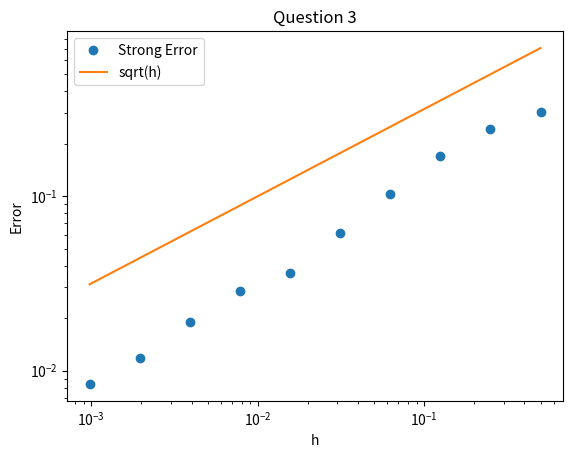

Write the Python code that produced this figure. (Note: this script raises an exception after producing the figure.)
# QUESTION 3
import random
import numpy as np
import matplotlib.pyplot as plt
import time 
start_time = time.time()

# Create h:
h = np.array([2**-i for i in range(10, 0, -1)])
number_steps = int(1/min(h))

#Define constants and create necessary empty arrays
mu = 2
sigma = 1
M = 1000
diff_X = np.zeros([M, len(h)])

random.seed("felix")
for m in range(M):
    # Generate all eta:s for the smallest level
    eta_finest = np.zeros(number_steps)
    for e in range(number_steps):
        # Normal distribution, give it sigma not sigma^2
        eta_finest[e] = random.gauss(0, np.sqrt(min(h)))
    
    # Create empty sets
    W = {}
    timesteps = {}
    # Manually create the first/finest level
    W[0] = np.concatenate(([0], np.cumsum(eta_finest)))
    timesteps[0] = np.array([n*h[0] for n in range(int(1/h[0]+1))])
    
    # Generate all other levels of the grid, starting from the second finest
    # Init loop
    eta_finer = eta_finest
    # Loop over all other levels
    for e in range(1, len(h)):
        eta_coarser = eta_finer[::2] + eta_finer[1::2]
        W[e] = np.append([0], np.cumsum(eta_coarser))
        # Create the correct timesteps while we loop over, but note that these are 
        # 1 loop/step after, i.e. when W have 513 elements, timesteps have 1025 
        timesteps[e] = np.array([n*h[e] for n in range(int(1/h[e]+1))])
        eta_finer = eta_coarser
    
    
    # Create the X_exact using the finest level W
    X_exact = np.exp((mu-(sigma**2)/2)*timesteps[0] + sigma*W[0])
    # Plot it
    #plt.plot(timesteps[0], X_exact, label = "True X")
    
    # Create the approximation X for each level
    X_all = {} 
    for i in range(len(W)):
        # Extract relevant values for this level
        h_level = h[i]
        level_size = int(1/h[i]+1)
        W_level = W[i]
    
        # Create empty X of correct sixe for this level
        X_level = np.zeros(level_size)
        
        # Set initial X[0] = 1
        X_level[0] = 1
        # Loop over all values and calculate approximation
        for n in range(1, level_size):
            X_level[n] = (1 + h_level * mu) * X_level[n-1] + sigma * X_level[n-1] * (W_level[n] - W_level[n-1])
        # Calculate difference of current level and save
        diff_X[m, i] = X_exact[-1] - X_level[-1]

# Calculate the strong error
strong_errors = np.sqrt(sum((diff_X)**2))/M

# Plot and save
plt.loglog(h, strong_errors, 'o', label = "Strong Error")
plt.loglog(h, np.sqrt(h), label = "sqrt(h)")
plt.xlabel("h")
plt.ylabel("Error")
plt.legend()
plt.title("Question 3")
plt.savefig("figures/q3.png")
plt.show()

print("DONE Q3 in %.2f seconds" % (time.time() - start_time))
